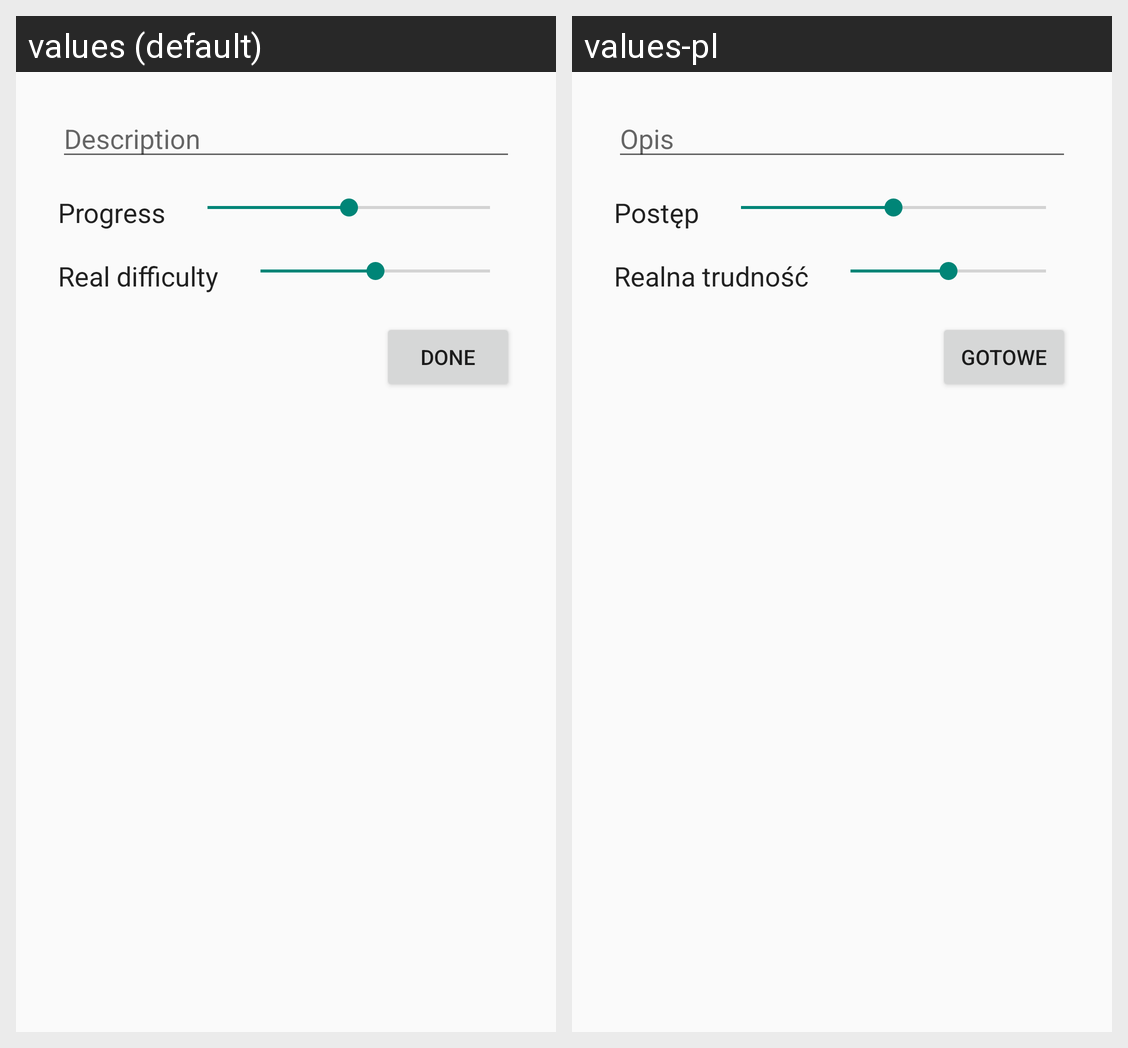

Strings drawn on this Android screen and how each of the app's shown locales translates them:
Android screen res/layout/activity_add_summary.xml rendered under 2 locales, left to right: values (default), values-pl. Device: Nexus 5 (rendered at 1080×1920; each locale shown at half size, 540×960, under a caption strip naming it); theme AppTheme.
Strings drawn on this screen, with the default value and each locale's value (text and hints the layout hard-codes, and strings that could not be matched under every locale, appear in the picture but are not listed):

add_summary_description
  values: Description
  values-pl: Opis

add_summary_progress
  values: Progress
  values-pl: Postęp

add_summary_real_difficulty
  values: Real difficulty
  values-pl: Realna trudność

button_done
  values: Done
  values-pl: Gotowe
